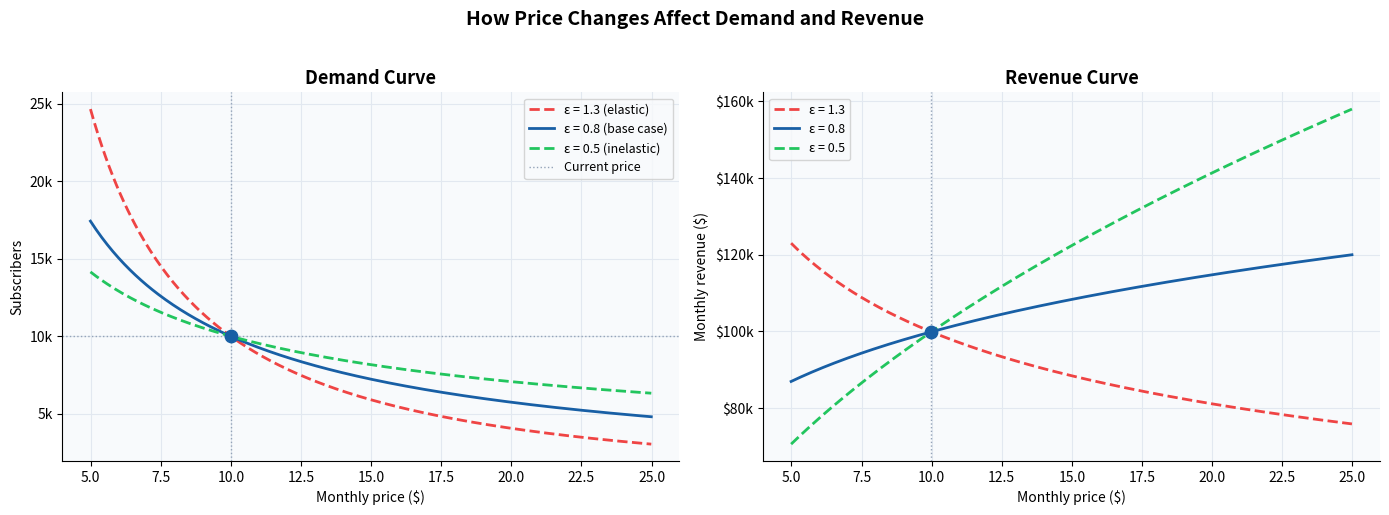
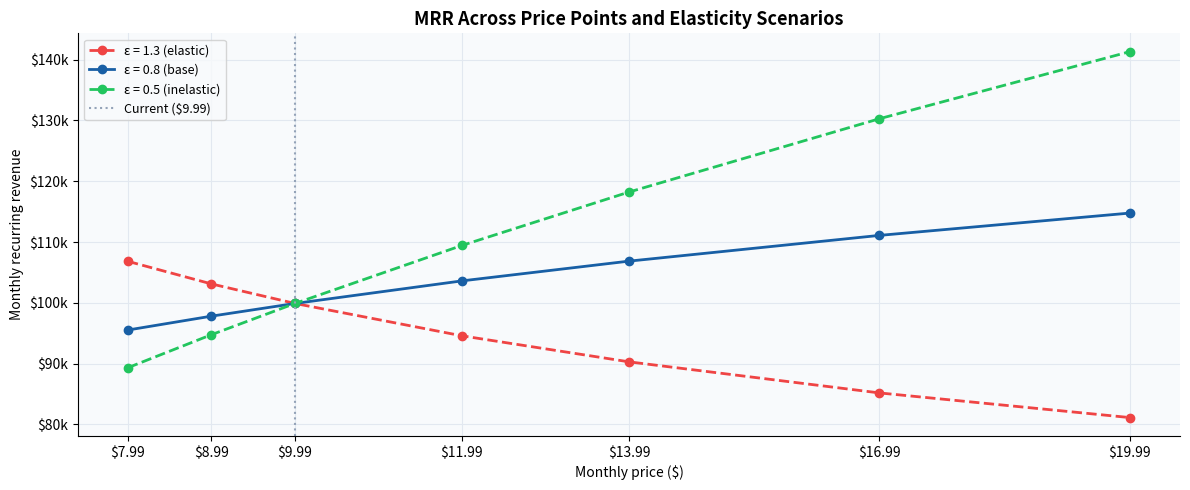
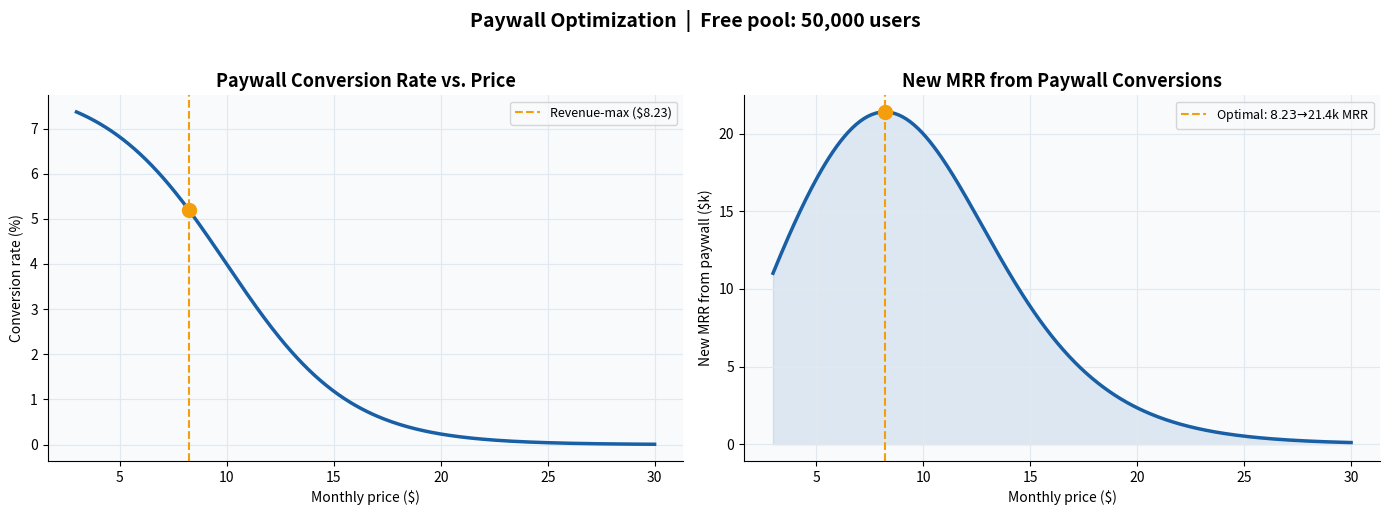

Source code (Python) for these figures, in order:
import numpy as np
import pandas as pd
import matplotlib.pyplot as plt
import matplotlib.ticker as mtick
from scipy.optimize import minimize_scalar
import warnings
warnings.filterwarnings('ignore')

plt.rcParams.update({
    'figure.facecolor': 'white',
    'axes.facecolor': '#f8fafc',
    'axes.grid': True,
    'grid.color': '#e2e8f0',
    'grid.linewidth': 0.8,
    'font.family': 'sans-serif',
    'axes.spines.top': False,
    'axes.spines.right': False,
})

# ── Business parameters ────────────────────────────────────
# Swap in your actual numbers here
CURRENT_PRICE      = 9.99    # current monthly price ($)
CURRENT_SUBS       = 10_000  # current subscriber count
VARIABLE_COST      = 1.50    # cost to serve one subscriber per month ($)
FIXED_COST_MONTHLY = 25_000  # monthly fixed costs ($)

# Elasticity scenarios
ELASTICITY_BASE    = 0.8     # our best estimate
ELASTICITY_LOW     = 0.5     # optimistic (less sensitive)
ELASTICITY_HIGH    = 1.3     # pessimistic (more sensitive)

# ── Demand function ────────────────────────────────────────
def demand(price, elasticity, base_price=CURRENT_PRICE, base_subs=CURRENT_SUBS):
    """Subscribers at a given price, given elasticity."""
    return base_subs * (price / base_price) ** (-elasticity)

def monthly_revenue(price, elasticity):
    return demand(price, elasticity) * price

def monthly_profit(price, elasticity):
    subs = demand(price, elasticity)
    return subs * (price - VARIABLE_COST) - FIXED_COST_MONTHLY

# Price range to evaluate
prices = np.linspace(4.99, 24.99, 300)

print(f"Current price:       ${CURRENT_PRICE}")
print(f"Current subscribers: {CURRENT_SUBS:,}")
print(f"Current MRR:         ${CURRENT_SUBS * CURRENT_PRICE:,.0f}")
print(f"Current profit:      ${monthly_profit(CURRENT_PRICE, ELASTICITY_BASE):,.0f}/mo")

fig, (ax1, ax2) = plt.subplots(1, 2, figsize=(14, 5))

# ── Demand curve ────────────────────────────────────────────
for e, label, color, ls in [
    (ELASTICITY_HIGH, f'ε = {ELASTICITY_HIGH} (elastic)',   '#ef4444', '--'),
    (ELASTICITY_BASE, f'ε = {ELASTICITY_BASE} (base case)', '#185FA5', '-'),
    (ELASTICITY_LOW,  f'ε = {ELASTICITY_LOW} (inelastic)',  '#22c55e', '--'),
]:
    subs = [demand(p, e) for p in prices]
    ax1.plot(prices, subs, label=label, color=color, linestyle=ls, linewidth=2)

ax1.axvline(CURRENT_PRICE, color='#94a3b8', linewidth=1, linestyle=':', label='Current price')
ax1.axhline(CURRENT_SUBS,  color='#94a3b8', linewidth=1, linestyle=':')
ax1.scatter([CURRENT_PRICE], [CURRENT_SUBS], color='#185FA5', zorder=5, s=80)
ax1.set_xlabel('Monthly price ($)', fontsize=10)
ax1.set_ylabel('Subscribers', fontsize=10)
ax1.set_title('Demand Curve', fontsize=13, fontweight='600')
ax1.yaxis.set_major_formatter(mtick.FuncFormatter(lambda x, _: f'{x/1000:.0f}k'))
ax1.legend(fontsize=9)

# ── Revenue curve ────────────────────────────────────────────
for e, label, color, ls in [
    (ELASTICITY_HIGH, f'ε = {ELASTICITY_HIGH}', '#ef4444', '--'),
    (ELASTICITY_BASE, f'ε = {ELASTICITY_BASE}', '#185FA5', '-'),
    (ELASTICITY_LOW,  f'ε = {ELASTICITY_LOW}',  '#22c55e', '--'),
]:
    rev = [monthly_revenue(p, e) for p in prices]
    ax2.plot(prices, rev, label=label, color=color, linestyle=ls, linewidth=2)

ax2.axvline(CURRENT_PRICE, color='#94a3b8', linewidth=1, linestyle=':')
current_rev = monthly_revenue(CURRENT_PRICE, ELASTICITY_BASE)
ax2.scatter([CURRENT_PRICE], [current_rev], color='#185FA5', zorder=5, s=80)
ax2.set_xlabel('Monthly price ($)', fontsize=10)
ax2.set_ylabel('Monthly revenue ($)', fontsize=10)
ax2.set_title('Revenue Curve', fontsize=13, fontweight='600')
ax2.yaxis.set_major_formatter(mtick.FuncFormatter(lambda x, _: f'${x/1000:.0f}k'))
ax2.legend(fontsize=9)

plt.suptitle('How Price Changes Affect Demand and Revenue', fontsize=14, fontweight='600', y=1.02)
plt.tight_layout()
plt.show()

def find_optimal_price(elasticity, objective='revenue', price_range=(4.99, 49.99)):
    """Find price that maximizes revenue or profit."""
    if objective == 'revenue':
        fn = lambda p: -monthly_revenue(p, elasticity)
    else:
        fn = lambda p: -monthly_profit(p, elasticity)
    result = minimize_scalar(fn, bounds=price_range, method='bounded')
    return result.x

print("── Revenue-maximizing price ────────────────────────")
for e, label in [(ELASTICITY_LOW, 'Inelastic (ε=0.5)'),
                  (ELASTICITY_BASE, 'Base case (ε=0.8)'),
                  (ELASTICITY_HIGH, 'Elastic (ε=1.3)')]:
    opt_p  = find_optimal_price(e, 'revenue')
    opt_r  = monthly_revenue(opt_p, e)
    curr_r = monthly_revenue(CURRENT_PRICE, e)
    print(f"  {label}: ${opt_p:.2f}/mo → MRR ${opt_r:,.0f}  "
          f"(vs. current ${curr_r:,.0f}, {(opt_r/curr_r - 1):+.1%})")

print("\n── Profit-maximizing price ─────────────────────────")
for e, label in [(ELASTICITY_LOW, 'Inelastic (ε=0.5)'),
                  (ELASTICITY_BASE, 'Base case (ε=0.8)'),
                  (ELASTICITY_HIGH, 'Elastic (ε=1.3)')]:
    opt_p   = find_optimal_price(e, 'profit')
    opt_pr  = monthly_profit(opt_p, e)
    curr_pr = monthly_profit(CURRENT_PRICE, e)
    print(f"  {label}: ${opt_p:.2f}/mo → Profit ${opt_pr:,.0f}  "
          f"(vs. current ${curr_pr:,.0f}, {(opt_pr/curr_pr - 1):+.1%})")

price_scenarios = [7.99, 8.99, 9.99, 11.99, 13.99, 16.99, 19.99]

rows = []
for p in price_scenarios:
    for e, e_label in [(ELASTICITY_LOW, 'ε=0.5'), (ELASTICITY_BASE, 'ε=0.8'), (ELASTICITY_HIGH, 'ε=1.3')]:
        subs   = demand(p, e)
        rev    = monthly_revenue(p, e)
        profit = monthly_profit(p, e)
        rows.append({
            'Price': f'${p}',
            'Elasticity': e_label,
            'Subscribers': f'{subs:,.0f}',
            'MRR': f'${rev:,.0f}',
            'Monthly Profit': f'${profit:,.0f}',
            'MRR vs Current': f'{(rev / monthly_revenue(CURRENT_PRICE, e) - 1):+.1%}',
        })

sim_df = pd.DataFrame(rows)

# Pivot to show elasticity scenarios side by side
pivot = sim_df.pivot_table(
    index='Price', columns='Elasticity',
    values=['Subscribers', 'MRR', 'MRR vs Current'],
    aggfunc='first'
)
print(pivot.to_string())

# Visualize MRR by price and elasticity
fig, ax = plt.subplots(figsize=(12, 5))

for e, label, color, ls in [
    (ELASTICITY_HIGH, 'ε = 1.3 (elastic)',   '#ef4444', '--'),
    (ELASTICITY_BASE, 'ε = 0.8 (base)',       '#185FA5', '-'),
    (ELASTICITY_LOW,  'ε = 0.5 (inelastic)',  '#22c55e', '--'),
]:
    mrr_vals = [monthly_revenue(p, e) for p in price_scenarios]
    ax.plot(price_scenarios, mrr_vals, marker='o', label=label, color=color, linestyle=ls, linewidth=2)

ax.axvline(CURRENT_PRICE, color='#94a3b8', linestyle=':', linewidth=1.5, label=f'Current (${CURRENT_PRICE})')
ax.set_xlabel('Monthly price ($)', fontsize=10)
ax.set_ylabel('Monthly recurring revenue', fontsize=10)
ax.set_title('MRR Across Price Points and Elasticity Scenarios', fontsize=13, fontweight='600')
ax.yaxis.set_major_formatter(mtick.FuncFormatter(lambda x, _: f'${x/1000:.0f}k'))
ax.set_xticks(price_scenarios)
ax.set_xticklabels([f'${p}' for p in price_scenarios])
ax.legend(fontsize=9)
plt.tight_layout()
plt.show()

FREE_USER_POOL = 50_000  # monthly active free users exposed to paywall

def conversion_rate(price, max_cvr=0.08, price_sensitivity=0.35):
    """
    Logistic conversion curve: high CVR at low price, drops as price rises.
    max_cvr: conversion rate at price → 0
    price_sensitivity: how fast conversion drops per dollar
    """
    return max_cvr / (1 + np.exp(price_sensitivity * (price - 10)))

paywall_prices = np.linspace(2.99, 29.99, 300)
cvrs    = [conversion_rate(p) for p in paywall_prices]
new_subs = [FREE_USER_POOL * conversion_rate(p) for p in paywall_prices]
new_mrr  = [FREE_USER_POOL * conversion_rate(p) * p for p in paywall_prices]

opt_idx   = np.argmax(new_mrr)
opt_price = paywall_prices[opt_idx]
opt_mrr   = new_mrr[opt_idx]
opt_cvr   = cvrs[opt_idx]

fig, (ax1, ax2) = plt.subplots(1, 2, figsize=(14, 5))

# Conversion rate
ax1.plot(paywall_prices, [c * 100 for c in cvrs], color='#185FA5', linewidth=2.5)
ax1.axvline(opt_price, color='#f59e0b', linewidth=1.5, linestyle='--', label=f'Revenue-max (${opt_price:.2f})')
ax1.scatter([opt_price], [opt_cvr * 100], color='#f59e0b', zorder=5, s=100)
ax1.set_xlabel('Monthly price ($)', fontsize=10)
ax1.set_ylabel('Conversion rate (%)', fontsize=10)
ax1.set_title('Paywall Conversion Rate vs. Price', fontsize=13, fontweight='600')
ax1.legend(fontsize=9)

# New MRR from paywall
ax2.plot(paywall_prices, [m/1000 for m in new_mrr], color='#185FA5', linewidth=2.5)
ax2.fill_between(paywall_prices, [m/1000 for m in new_mrr], alpha=0.12, color='#185FA5')
ax2.axvline(opt_price, color='#f59e0b', linewidth=1.5, linestyle='--',
            label=f'Optimal: ${opt_price:.2f} → ${opt_mrr/1000:.1f}k MRR')
ax2.scatter([opt_price], [opt_mrr/1000], color='#f59e0b', zorder=5, s=100)
ax2.set_xlabel('Monthly price ($)', fontsize=10)
ax2.set_ylabel('New MRR from paywall ($k)', fontsize=10)
ax2.set_title('New MRR from Paywall Conversions', fontsize=13, fontweight='600')
ax2.legend(fontsize=9)

plt.suptitle(f'Paywall Optimization  |  Free pool: {FREE_USER_POOL:,} users',
             fontsize=14, fontweight='600', y=1.02)
plt.tight_layout()
plt.show()

print(f"Revenue-maximizing paywall price: ${opt_price:.2f}")
print(f"Conversion rate at that price:    {opt_cvr:.2%}")
print(f"New subscribers per month:        {FREE_USER_POOL * opt_cvr:,.0f}")
print(f"New MRR from paywall:             ${opt_mrr:,.0f}")
